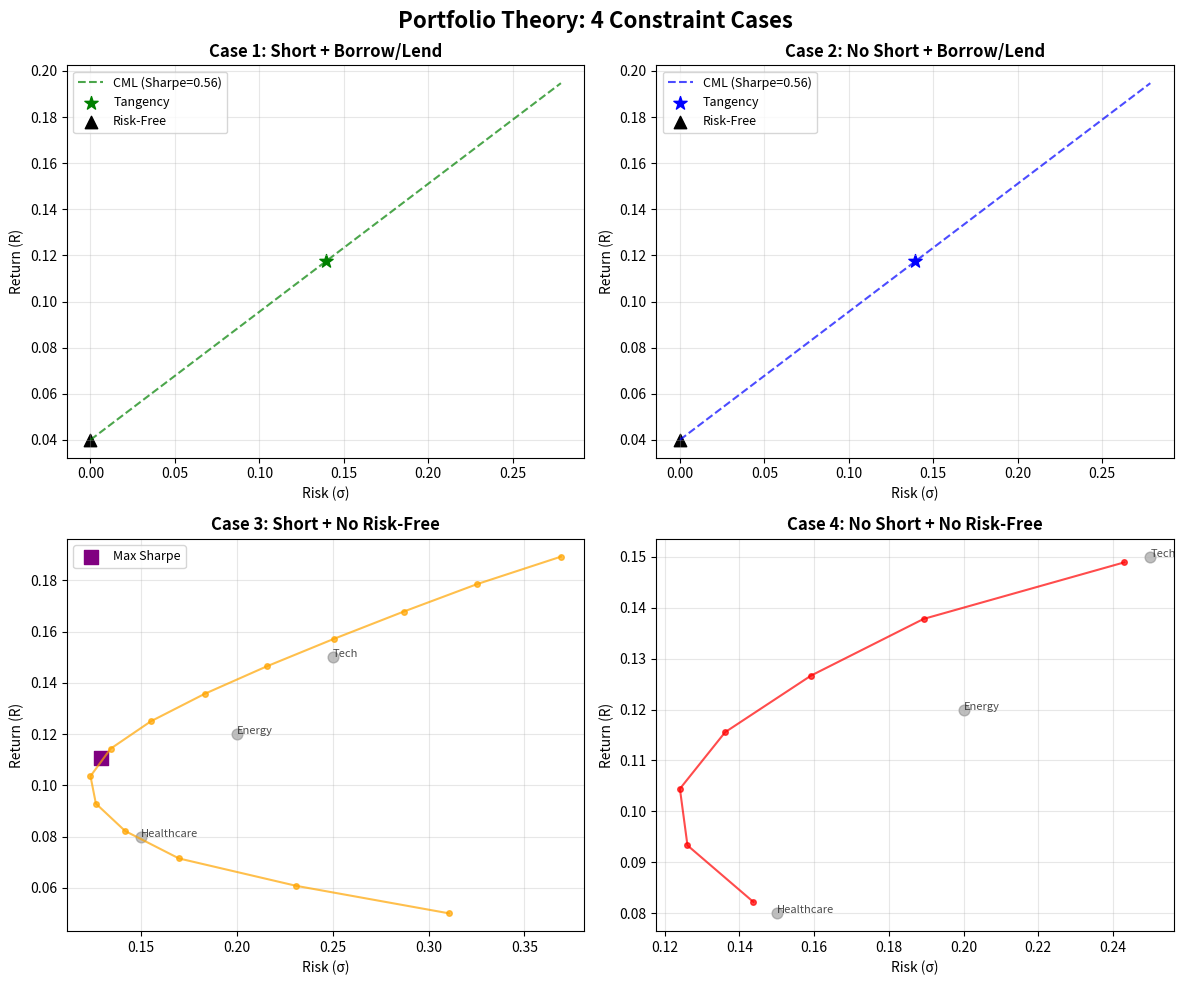

The script that saved this image:
"""
PORTFOLIO THEORY: 4 CONSTRAINT CASES
Simple, clear implementation with visual intuition
"""

import numpy as np
import matplotlib.pyplot as plt
from scipy.optimize import minimize

class FourCasesPortfolio:
    def __init__(self):
        # 3 real assets with different characteristics
        self.assets = ['Tech (AAPL)', 'Healthcare (JNJ)', 'Energy (XOM)']
        self.returns = np.array([0.15, 0.08, 0.12])    # Expected returns
        self.vols = np.array([0.25, 0.15, 0.20])       # Volatilities
        
        # Realistic correlations
        self.corr = np.array([
            [1.0, 0.1, 0.3],   # Tech-Healthcare low, Tech-Energy moderate
            [0.1, 1.0, 0.15],  # Healthcare-Energy low
            [0.3, 0.15, 1.0]   # Energy-Tech moderate
        ])
        
        # Create covariance matrix
        self.cov = np.zeros((3, 3))
        for i in range(3):
            for j in range(3):
                self.cov[i, j] = self.corr[i, j] * self.vols[i] * self.vols[j]
        
        self.rf = 0.04  # 4% risk-free rate
    
    def portfolio_stats(self, weights):
        """Calculate return and risk for given weights"""
        Rp = np.dot(weights, self.returns)
        σp = np.sqrt(weights.T @ self.cov @ weights)
        return Rp, σp
    
    def case1_full_freedom(self):
        """CASE 1: Can short & borrow/lend (Hedge Fund)"""
        print("\n📈 CASE 1: HEDGE FUND MODE")
        print("-"*40)
        print("✓ Short selling: YES (weights can be negative)")
        print("✓ Borrow/Lend: YES (use risk-free asset)")
        
        # Find tangency portfolio (max Sharpe)
        def neg_sharpe(w):
            Rp, σp = self.portfolio_stats(w)
            return - (Rp - self.rf) / σp if σp > 0 else 1e6
        
        result = minimize(neg_sharpe, [0.33, 0.33, 0.34],
                         constraints=[{'type': 'eq', 'fun': lambda w: np.sum(w) - 1}],
                         bounds=[(-2, 2), (-2, 2), (-2, 2)])
        
        if result.success:
            w_tangency = result.x
            Rp_t, σp_t = self.portfolio_stats(w_tangency)
            sharpe = (Rp_t - self.rf) / σp_t
            
            print(f"\nTangency Portfolio (Max Sharpe = {sharpe:.3f}):")
            for i, (asset, w) in enumerate(zip(self.assets, w_tangency)):
                print(f"  {asset}: {w:+.1%}")
            
            # CML: Return = rf + sharpe × risk
            print(f"\nCapital Market Line: Return = {self.rf:.1%} + {sharpe:.3f} × Risk")
            
            return {'type': 'cml', 'sharpe': sharpe, 'tangency': (σp_t, Rp_t)}
        return None
    
    def case2_no_short_but_borrow(self):
        """CASE 2: No shorting but can borrow/lend (Mutual Fund)"""
        print("\n🏦 CASE 2: MUTUAL FUND MODE")
        print("-"*40)
        print("✓ Short selling: NO (weights ≥ 0)")
        print("✓ Borrow/Lend: YES")
        
        def neg_sharpe(w):
            Rp, σp = self.portfolio_stats(w)
            return - (Rp - self.rf) / σp if σp > 0 else 1e6
        
        result = minimize(neg_sharpe, [0.33, 0.33, 0.34],
                         constraints=[{'type': 'eq', 'fun': lambda w: np.sum(w) - 1}],
                         bounds=[(0, 1), (0, 1), (0, 1)])
        
        if result.success:
            w_tangency = result.x
            Rp_t, σp_t = self.portfolio_stats(w_tangency)
            sharpe = (Rp_t - self.rf) / σp_t
            
            print(f"\nTangency Portfolio (Max Sharpe = {sharpe:.3f}):")
            for i, (asset, w) in enumerate(zip(self.assets, w_tangency)):
                print(f"  {asset}: {w:.1%}")
            
            print(f"\nCapital Market Line: Return = {self.rf:.1%} + {sharpe:.3f} × Risk")
            
            return {'type': 'cml', 'sharpe': sharpe, 'tangency': (σp_t, Rp_t)}
        return None
    
    def case3_short_but_no_rf(self):
        """CASE 3: Can short but no risk-free (Hedge Fund with 100% invested)"""
        print("\n⚡ CASE 3: HEDGE FUND (No Cash)")
        print("-"*40)
        print("✓ Short selling: YES")
        print("✓ Borrow/Lend: NO (must stay 100% invested)")
        
        # Generate efficient frontier with shorting
        frontier = []
        for target in np.linspace(0.05, 0.20, 15):
            constraints = [
                {'type': 'eq', 'fun': lambda w: np.sum(w) - 1},
                {'type': 'eq', 'fun': lambda w: np.dot(w, self.returns) - target}
            ]
            
            result = minimize(lambda w: w.T @ self.cov @ w, [0.33, 0.33, 0.34],
                             constraints=constraints, bounds=[(-1, 1), (-1, 1), (-1, 1)])
            
            if result.success:
                σp = np.sqrt(result.fun)
                frontier.append((σp, target, result.x))
        
        # Find max Sharpe portfolio (relative to 0%)
        def neg_sharpe_no_rf(w):
            Rp, σp = self.portfolio_stats(w)
            return - Rp / σp if σp > 0 else 1e6
        
        result = minimize(neg_sharpe_no_rf, [0.33, 0.33, 0.34],
                         constraints=[{'type': 'eq', 'fun': lambda w: np.sum(w) - 1}],
                         bounds=[(-1, 1), (-1, 1), (-1, 1)])
        
        if result.success:
            w_max_sharpe = result.x
            Rp_ms, σp_ms = self.portfolio_stats(w_max_sharpe)
            sharpe_ms = Rp_ms / σp_ms
            
            print(f"\nMaximum Sharpe Portfolio (Sharpe = {sharpe_ms:.3f}):")
            for i, (asset, w) in enumerate(zip(self.assets, w_max_sharpe)):
                action = "SHORT" if w < 0 else "LONG"
                print(f"  {asset}: {w:+.1%} ({action})")
            
            return {'type': 'frontier', 'points': frontier, 'max_sharpe': (σp_ms, Rp_ms)}
        return {'type': 'frontier', 'points': frontier}
    
    def case4_no_short_no_rf(self):
        """CASE 4: No shorting, no risk-free (Restricted Investor)"""
        print("\n🔒 CASE 4: RESTRICTED INVESTOR")
        print("-"*40)
        print("✓ Short selling: NO")
        print("✓ Borrow/Lend: NO")
        print("✗ Only long positions, fully invested")
        
        frontier = []
        for target in np.linspace(0.06, 0.16, 10):
            constraints = [
                {'type': 'eq', 'fun': lambda w: np.sum(w) - 1},
                {'type': 'eq', 'fun': lambda w: np.dot(w, self.returns) - target}
            ]
            
            result = minimize(lambda w: w.T @ self.cov @ w, [0.33, 0.33, 0.34],
                             constraints=constraints, bounds=[(0, 1), (0, 1), (0, 1)])
            
            if result.success:
                σp = np.sqrt(result.fun)
                frontier.append((σp, target, result.x))
        
        print(f"\nAvailable Return Range: {frontier[0][1]:.1%} to {frontier[-1][1]:.1%}")
        print(f"Available Risk Range: {frontier[0][0]:.1%} to {frontier[-1][0]:.1%}")
        
        return {'type': 'frontier', 'points': frontier}
    
    def plot_all_cases(self):
        """Plot all 4 cases for visual comparison"""
        fig, axes = plt.subplots(2, 2, figsize=(12, 10))
        
        cases = [
            ("Case 1: Short + Borrow/Lend", self.case1_full_freedom, 'green'),
            ("Case 2: No Short + Borrow/Lend", self.case2_no_short_but_borrow, 'blue'),
            ("Case 3: Short + No Risk-Free", self.case3_short_but_no_rf, 'orange'),
            ("Case 4: No Short + No Risk-Free", self.case4_no_short_no_rf, 'red')
        ]
        
        for idx, (title, case_func, color) in enumerate(cases):
            ax = axes[idx//2, idx%2]
            ax.set_title(title, fontweight='bold')
            ax.set_xlabel('Risk (σ)')
            ax.set_ylabel('Return (R)')
            ax.grid(True, alpha=0.3)
            
            # Run the case
            result = case_func()
            
            if result is None:
                continue
                
            if result['type'] == 'cml':
                # Plot Capital Market Line
                sharpe = result['sharpe']
                σ_t, R_t = result['tangency']
                
                # Plot CML line
                σ_range = np.linspace(0, σ_t * 2, 100)
                R_cml = self.rf + sharpe * σ_range
                ax.plot(σ_range, R_cml, '--', color=color, alpha=0.7, label=f'CML (Sharpe={sharpe:.2f})')
                
                # Mark tangency portfolio
                ax.scatter(σ_t, R_t, color=color, s=100, marker='*', label='Tangency')
                
                # Mark risk-free asset
                ax.scatter(0, self.rf, color='black', s=80, marker='^', label='Risk-Free')
                
                ax.legend(loc='upper left', fontsize=9)
                
            else:  # frontier
                # Plot efficient frontier
                points = result['points']
                if points:
                    σ_vals = [p[0] for p in points]
                    R_vals = [p[1] for p in points]
                    
                    ax.plot(σ_vals, R_vals, '-o', color=color, alpha=0.7, markersize=4)
                
                # Mark individual assets
                for i in range(3):
                    ax.scatter(self.vols[i], self.returns[i], 
                              color='gray', s=60, alpha=0.5)
                    ax.annotate(self.assets[i].split()[0], 
                               (self.vols[i], self.returns[i]),
                               fontsize=8, alpha=0.7)
                
                # Mark max Sharpe if available
                if 'max_sharpe' in result:
                    σ_ms, R_ms = result['max_sharpe']
                    ax.scatter(σ_ms, R_ms, color='purple', s=100, 
                              marker='s', label='Max Sharpe')
                    ax.legend(loc='upper left', fontsize=9)
        
        plt.suptitle('Portfolio Theory: 4 Constraint Cases', fontsize=16, fontweight='bold')
        plt.tight_layout()
        plt.show()

# Run the analysis
if __name__ == "__main__":
    # Create instance first
    portfolio = FourCasesPortfolio()
    
    print("="*70)
    print("PORTFOLIO THEORY: 4 CONSTRAINT CASES VISUALIZED")
    print("="*70)
    print("\nAssets Available:")
    for i in range(3):
        print(f"  {portfolio.assets[i]}: Return={portfolio.returns[i]:.1%}, Risk={portfolio.vols[i]:.1%}")
    
    print(f"\nRisk-Free Rate: {portfolio.rf:.1%}")
    print("="*70)
    
    portfolio.plot_all_cases()
    
    print("\n" + "="*70)
    print("SUMMARY:")
    print("="*70)
    print("\nCASE 1 (Green): Short + Borrow/Lend")
    print("  • Highest possible returns via leverage & shorting")
    print("  • Straight Capital Market Line (CML)")
    print("  • Best risk-return tradeoff")
    
    print("\nCASE 2 (Blue): No Short + Borrow/Lend")
    print("  • Can only go long (no negative bets)")
    print("  • Still get CML but lower Sharpe")
    print("  • Typical for mutual funds")
    
    print("\nCASE 3 (Orange): Short + No Risk-Free")
    print("  • Can short but must stay 100% invested")
    print("  • Stuck on curved efficient frontier")
    print("  • No leverage via risk-free")
    
    print("\nCASE 4 (Red): No Short + No Risk-Free")
    print("  • Most restrictive: only long, fully invested")
    print("  • Smallest efficient frontier")
    print("  • Typical for some retirement accounts")
    print("="*70)